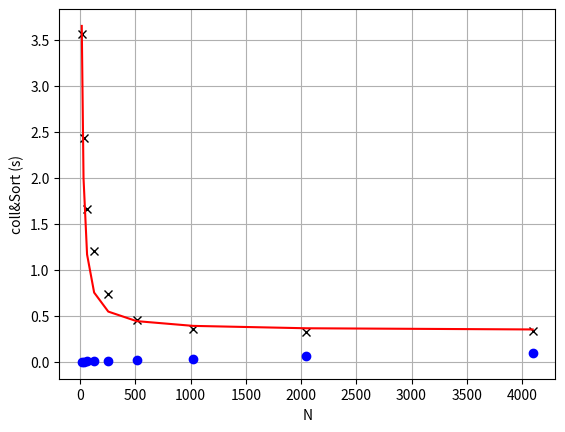

The script that saved this image:
import numpy as np
import matplotlib.pyplot as plt

ncs   = np.array([   16,   32,     64,     128,    256,   512,   1024,   2048,   4096])
colls = np.array([ 3.56, 2.43,   1.66,    1.21,   0.74,  0.46,   0.36,   0.33,   0.34])  #s
swaps = np.array([0.062, 0.06,  0.066,   0.071,  0.074,  0.082, 0.097,   0.12,   0.16]) #s

def model(nc):
    alpha = 53
    beta  = 0.34
    return alpha / nc + beta

plt.plot(ncs,colls, "xk")
plt.plot(ncs,swaps-0.06,"ob")
print(swaps-0.06)
plt.plot(ncs,model(ncs), "-r")
plt.grid()
plt.xlabel("N")
plt.ylabel("coll&Sort (s)")
plt.show()
